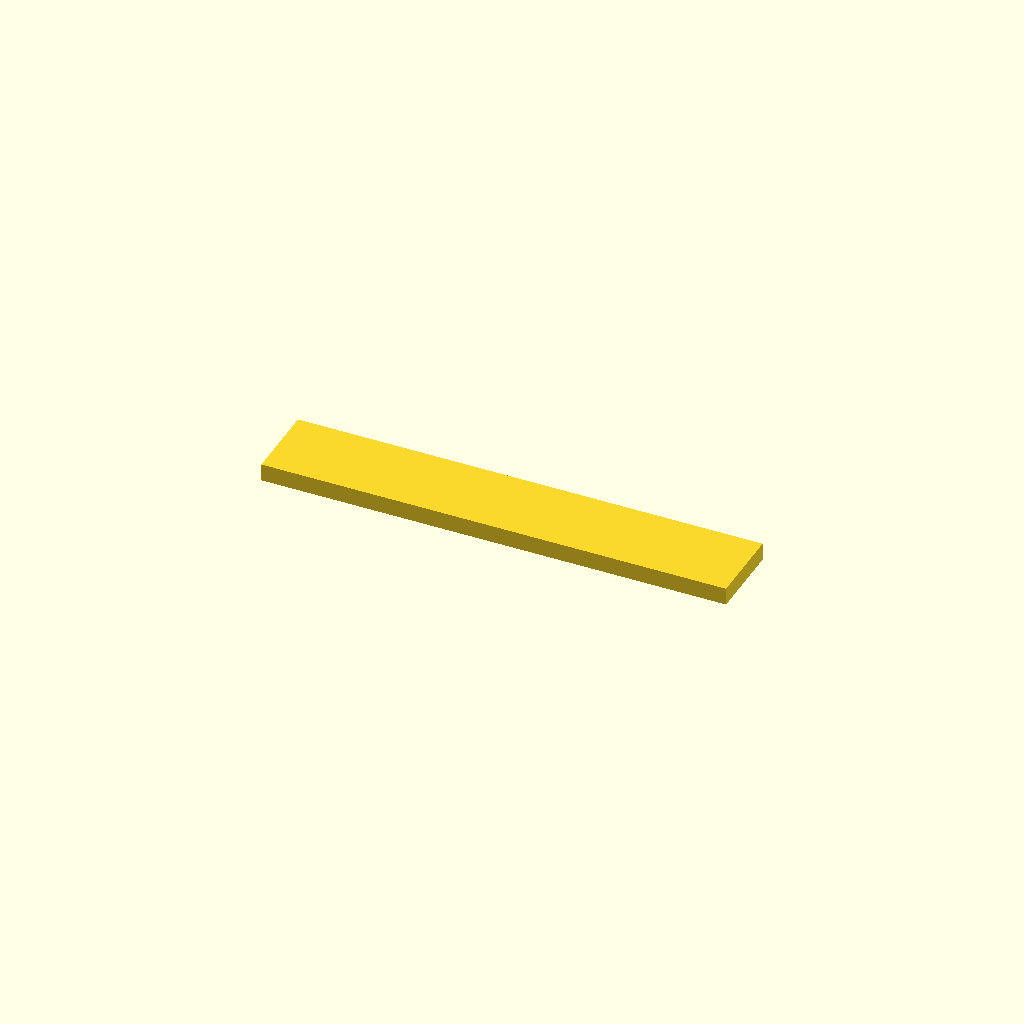
Cell 1: rendered with the file's own defaults.
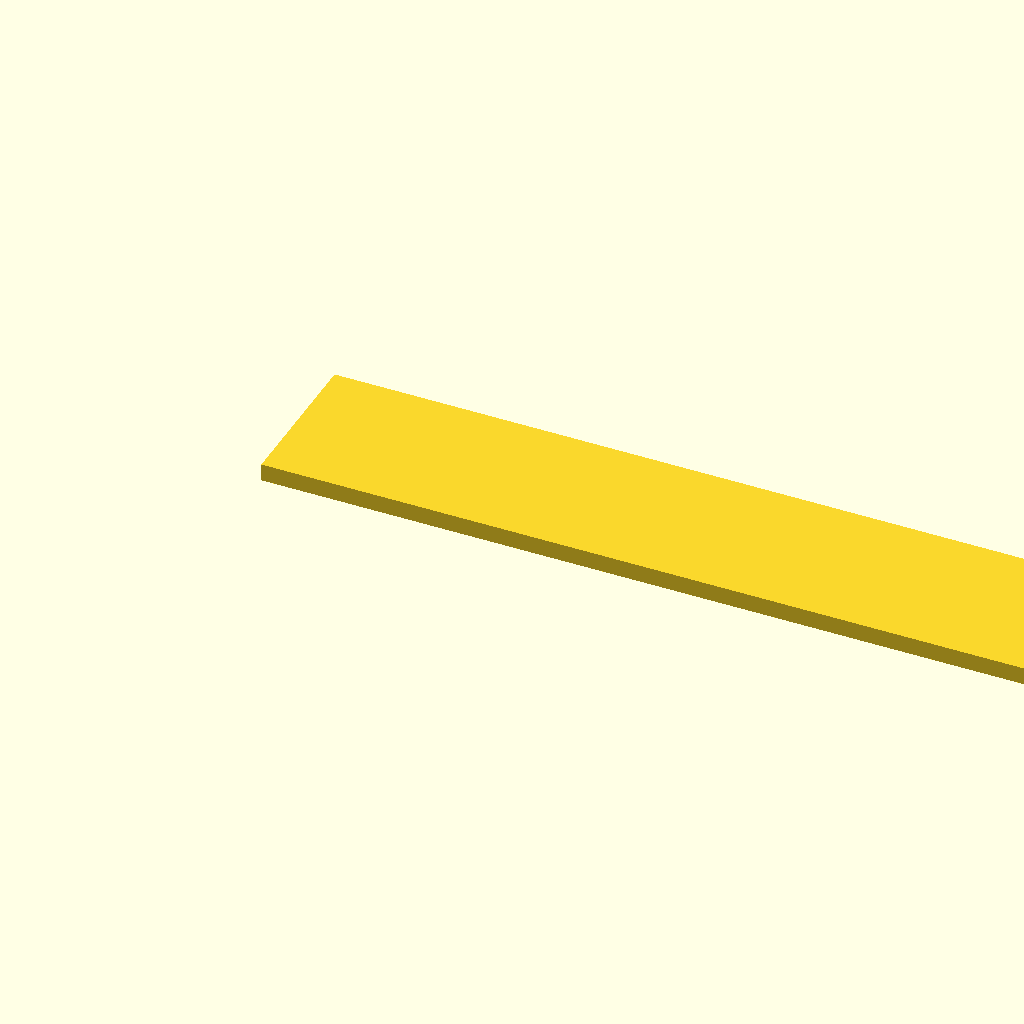
Cell 2: f = 2.16 (everything else at default).
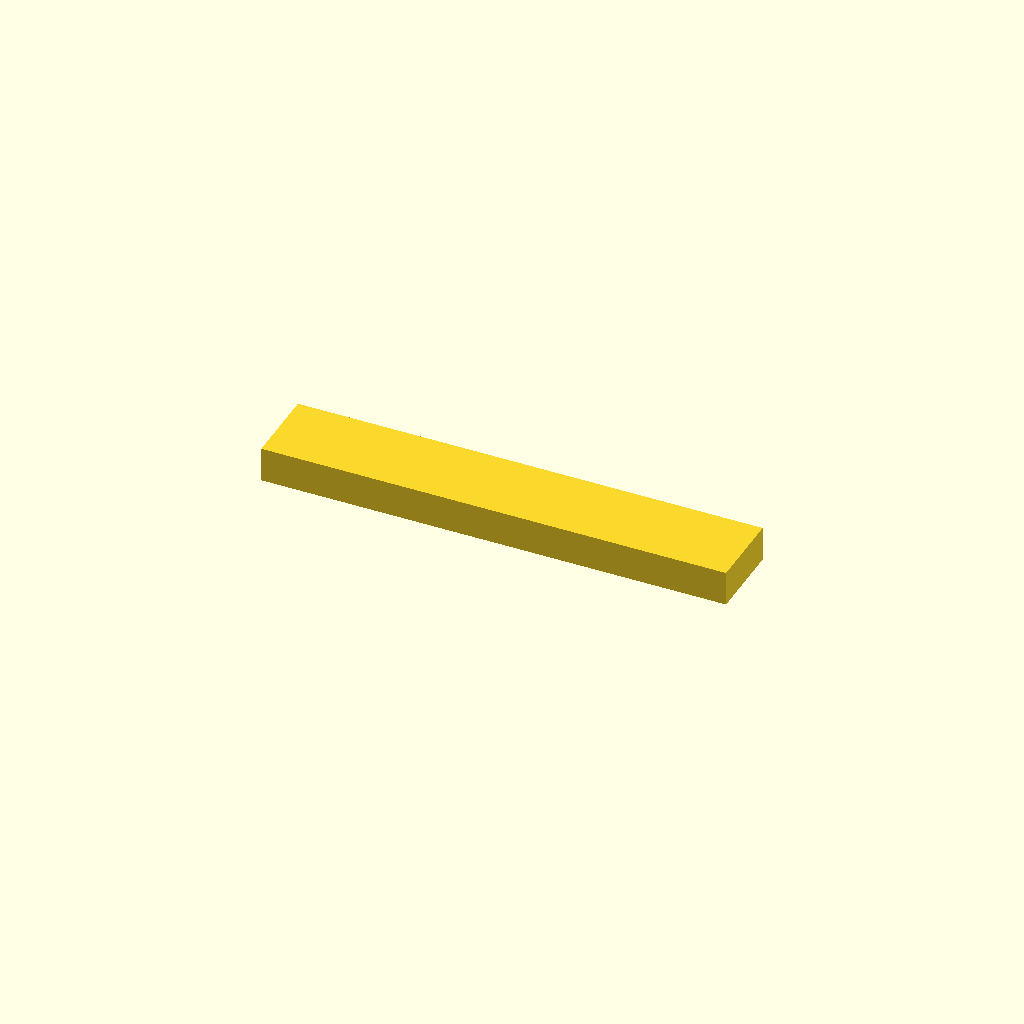
Cell 3 — t set to 3.4, the other parameters unchanged.
One fixed orthographic camera (rotation 55°, 0°, 25°; colour scheme Cornfield) for every cell.
The OpenSCAD source (Fernbedienung.scad):
//7.1 tiefe
//86 hoehe
//40 breite

//14,5 tiefe
//42 breite
//100,25 hoehe

f=1.08; //we scale with f here already and not on the printer to keep the suggested line widths ;)

d=7.1*f;
b=42*f;
h=100.25*f;

t=1.7; //4 lines
th=t; //0.3+0.2*7

cube([b,d,th]);
Parameter table extracted from the source (name, type, default, range or options):
f: number, default 1.08
t: number, default 1.7
